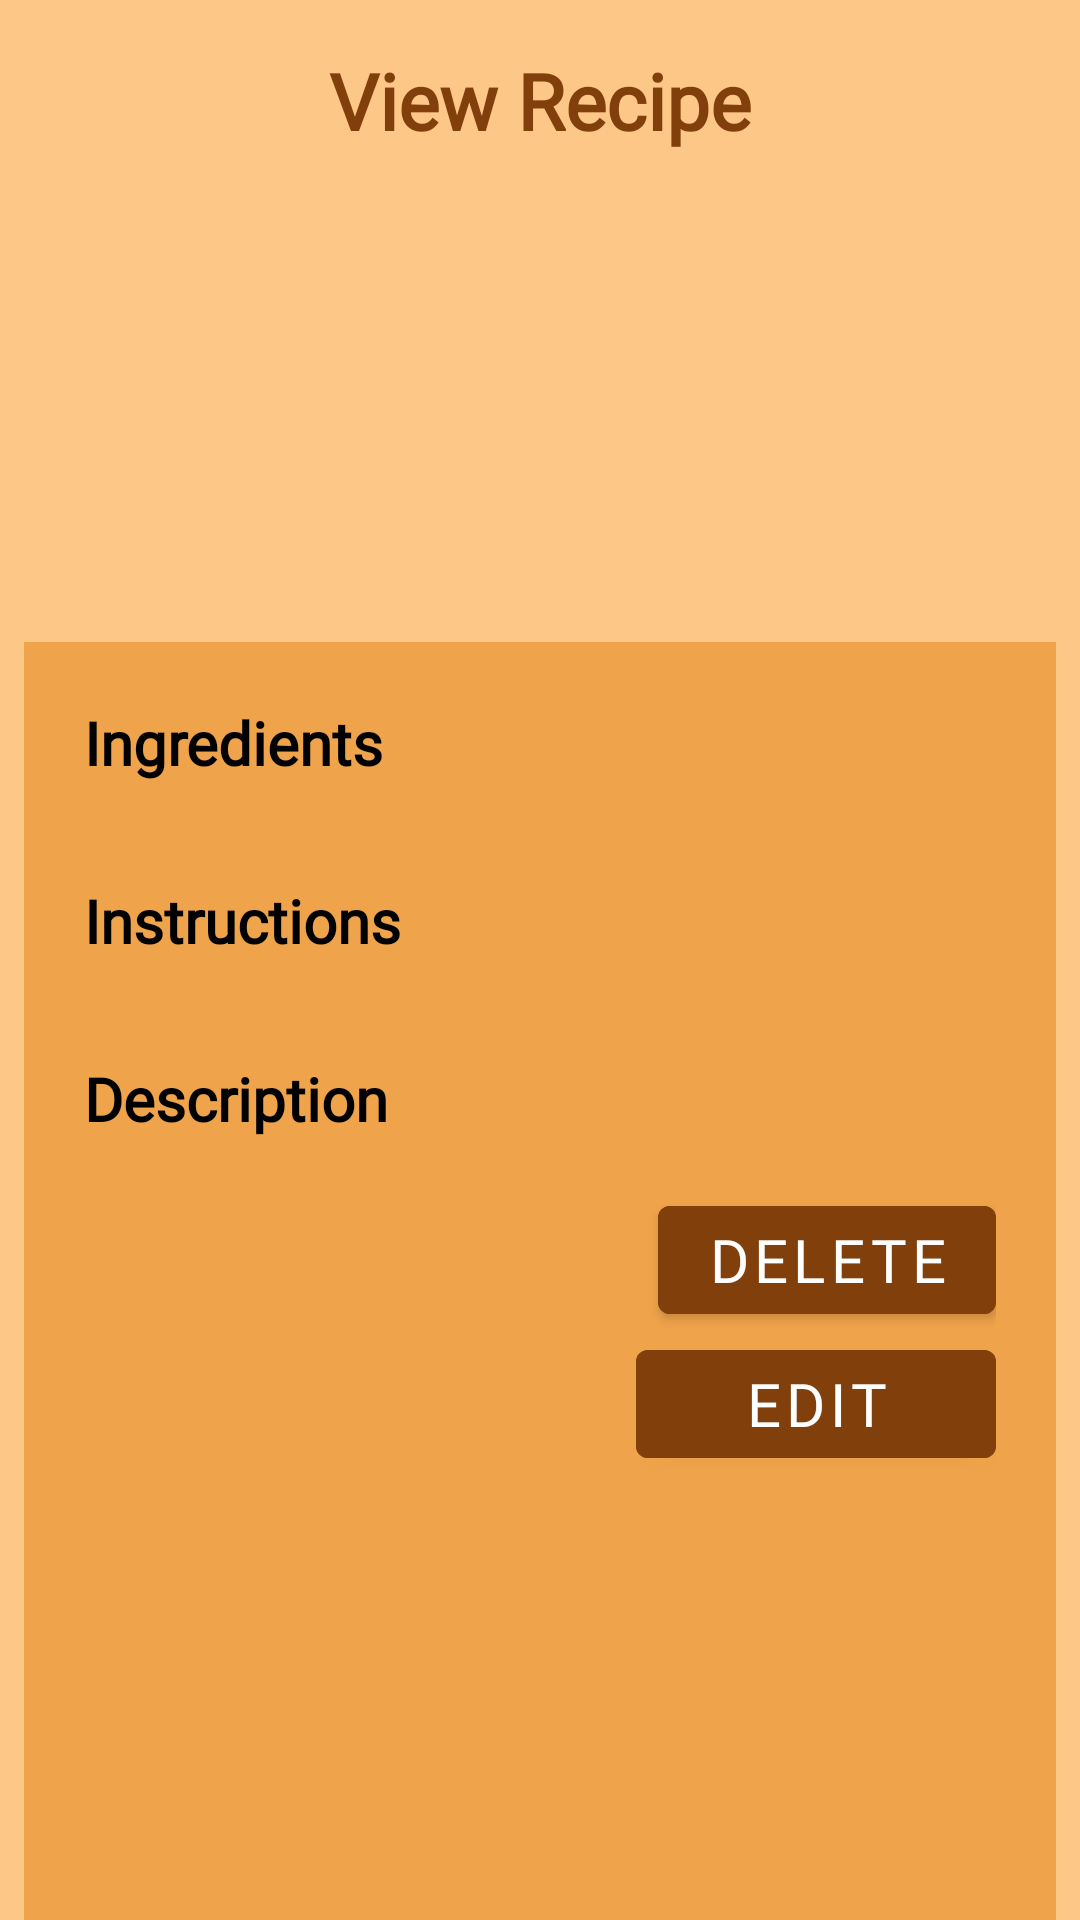

Android layout source for this screen:
<!-- AndroidManifest.xml: application theme Theme.FasterFood -->
<!-- res/layout/fragment_viewrecipe.xml -->
<?xml version="1.0" encoding="utf-8"?>
<androidx.constraintlayout.widget.ConstraintLayout xmlns:android="http://schemas.android.com/apk/res/android"
    xmlns:app="http://schemas.android.com/apk/res-auto"
    xmlns:tools="http://schemas.android.com/tools"
    android:layout_width="match_parent"
    android:layout_height="match_parent"
    android:background="#fdc788"
    tools:context=".fragment.recipe.ViewRecipeFragment">

    
    <TextView
        android:id="@+id/view_recipe_name"
        android:layout_width="wrap_content"
        android:layout_height="wrap_content"
        android:layout_marginTop="16dp"
        android:fontFamily="@font/fredoka_one"
        android:text="@string/view_recipe"
        android:textColor="#813F0B"
        android:textSize="26sp"
        android:textStyle="bold"
        app:layout_constraintEnd_toEndOf="parent"
        app:layout_constraintStart_toStartOf="parent"
        app:layout_constraintTop_toTopOf="parent" />

    <ImageView
        android:id="@+id/view_recipe"
        android:layout_width="wrap_content"
        android:layout_height="150dp"
        android:layout_marginTop="25dp"
        android:contentDescription="@string/food_image_desc"
        android:src="@drawable/sample_food"
        app:layout_constraintEnd_toEndOf="parent"
        app:layout_constraintStart_toStartOf="parent"
        app:layout_constraintTop_toBottomOf="@+id/view_recipe_name" />

    <LinearLayout
        android:layout_width="match_parent"
        android:layout_height="450dp"
        android:layout_marginStart="8dp"
        android:layout_marginTop="20dp"
        android:layout_marginEnd="8dp"
        android:layout_marginBottom="8dp"
        android:background="#EFA34A"
        android:orientation="vertical"
        android:padding="20dp"
        app:layout_constraintBottom_toBottomOf="parent"
        app:layout_constraintEnd_toEndOf="parent"
        app:layout_constraintStart_toStartOf="parent"
        app:layout_constraintTop_toBottomOf="@+id/view_recipe">

        <TextView
            android:id="@+id/ingredients_title"
            android:layout_width="wrap_content"
            android:layout_height="wrap_content"
            android:fontFamily="@font/fredoka_one"
            android:text="@string/ingredients"
            android:textColor="#000000"
            android:textSize="20sp"
            android:textStyle="bold" />

        <TextView
            android:id="@+id/ingredients_body"
            android:layout_width="wrap_content"
            android:layout_height="wrap_content"
            android:textColor="#000000"
            android:textSize="12sp" />

        <TextView
            android:id="@+id/instructions_title"
            android:layout_width="wrap_content"
            android:layout_height="wrap_content"
            android:layout_marginTop="16dp"
            android:fontFamily="@font/fredoka_one"
            android:text="@string/instructions"
            android:textColor="#000000"
            android:textSize="20sp"
            android:textStyle="bold" />

        <TextView
            android:id="@+id/instructions_body"
            android:layout_width="wrap_content"
            android:layout_height="wrap_content"
            android:textColor="#000000"
            android:textSize="12sp" />

        <TextView
            android:id="@+id/description_title"
            android:layout_width="wrap_content"
            android:layout_height="wrap_content"
            android:layout_marginTop="16dp"
            android:fontFamily="@font/fredoka_one"
            android:text="@string/description"
            android:textColor="#000000"
            android:textSize="20sp"
            android:textStyle="bold" />

        <TextView
            android:id="@+id/description_body"
            android:layout_width="wrap_content"
            android:layout_height="wrap_content"
            android:textColor="#000000"
            android:textSize="12sp" />

        <Button
            android:id="@+id/recipe_delete"
            android:text="Delete"
            android:textSize="20dp"
            android:layout_width="wrap_content"
            android:layout_height="wrap_content"
            android:layout_gravity="right"
            android:backgroundTint="#813F0B"
            android:fontFamily="@font/fredoka_one" />

        <Button
            android:id="@+id/btn_edit_recipe"
            android:layout_width="120dp"
            android:layout_height="wrap_content"
            android:layout_gravity="right"
            android:backgroundTint="#813F0B"
            android:fontFamily="@font/fredoka_one"
            android:text="Edit"
            android:textSize="20dp" />
    </LinearLayout>


</androidx.constraintlayout.widget.ConstraintLayout>
<!-- resources referenced by this layout -->
<resources>
  <string name="description">Description</string>
  <string name="food_image_desc">Image of food</string>
  <string name="ingredients">Ingredients</string>
  <string name="instructions">Instructions</string>
  <string name="view_recipe">View Recipe</string>
  <style name="Theme.FasterFood" parent="Theme.MaterialComponents.DayNight.DarkActionBar">
          
          <item name="colorPrimary">#813F0B</item>
          <item name="colorPrimaryVariant">#813F0B</item>
          <item name="colorOnPrimary">@color/white</item>
          
          <item name="colorSecondary">@color/teal_200</item>
          <item name="colorSecondaryVariant">@color/teal_700</item>
          <item name="colorOnSecondary">@color/black</item>
          
          <item name="android:statusBarColor" tools:targetApi="l">?attr/colorPrimaryVariant</item>
          
      </style>
  <color name="white">#FFFFFFFF</color>
  <color name="teal_200">#FF03DAC5</color>
  <color name="teal_700">#FF018786</color>
  <color name="black">#FF000000</color>
</resources>
